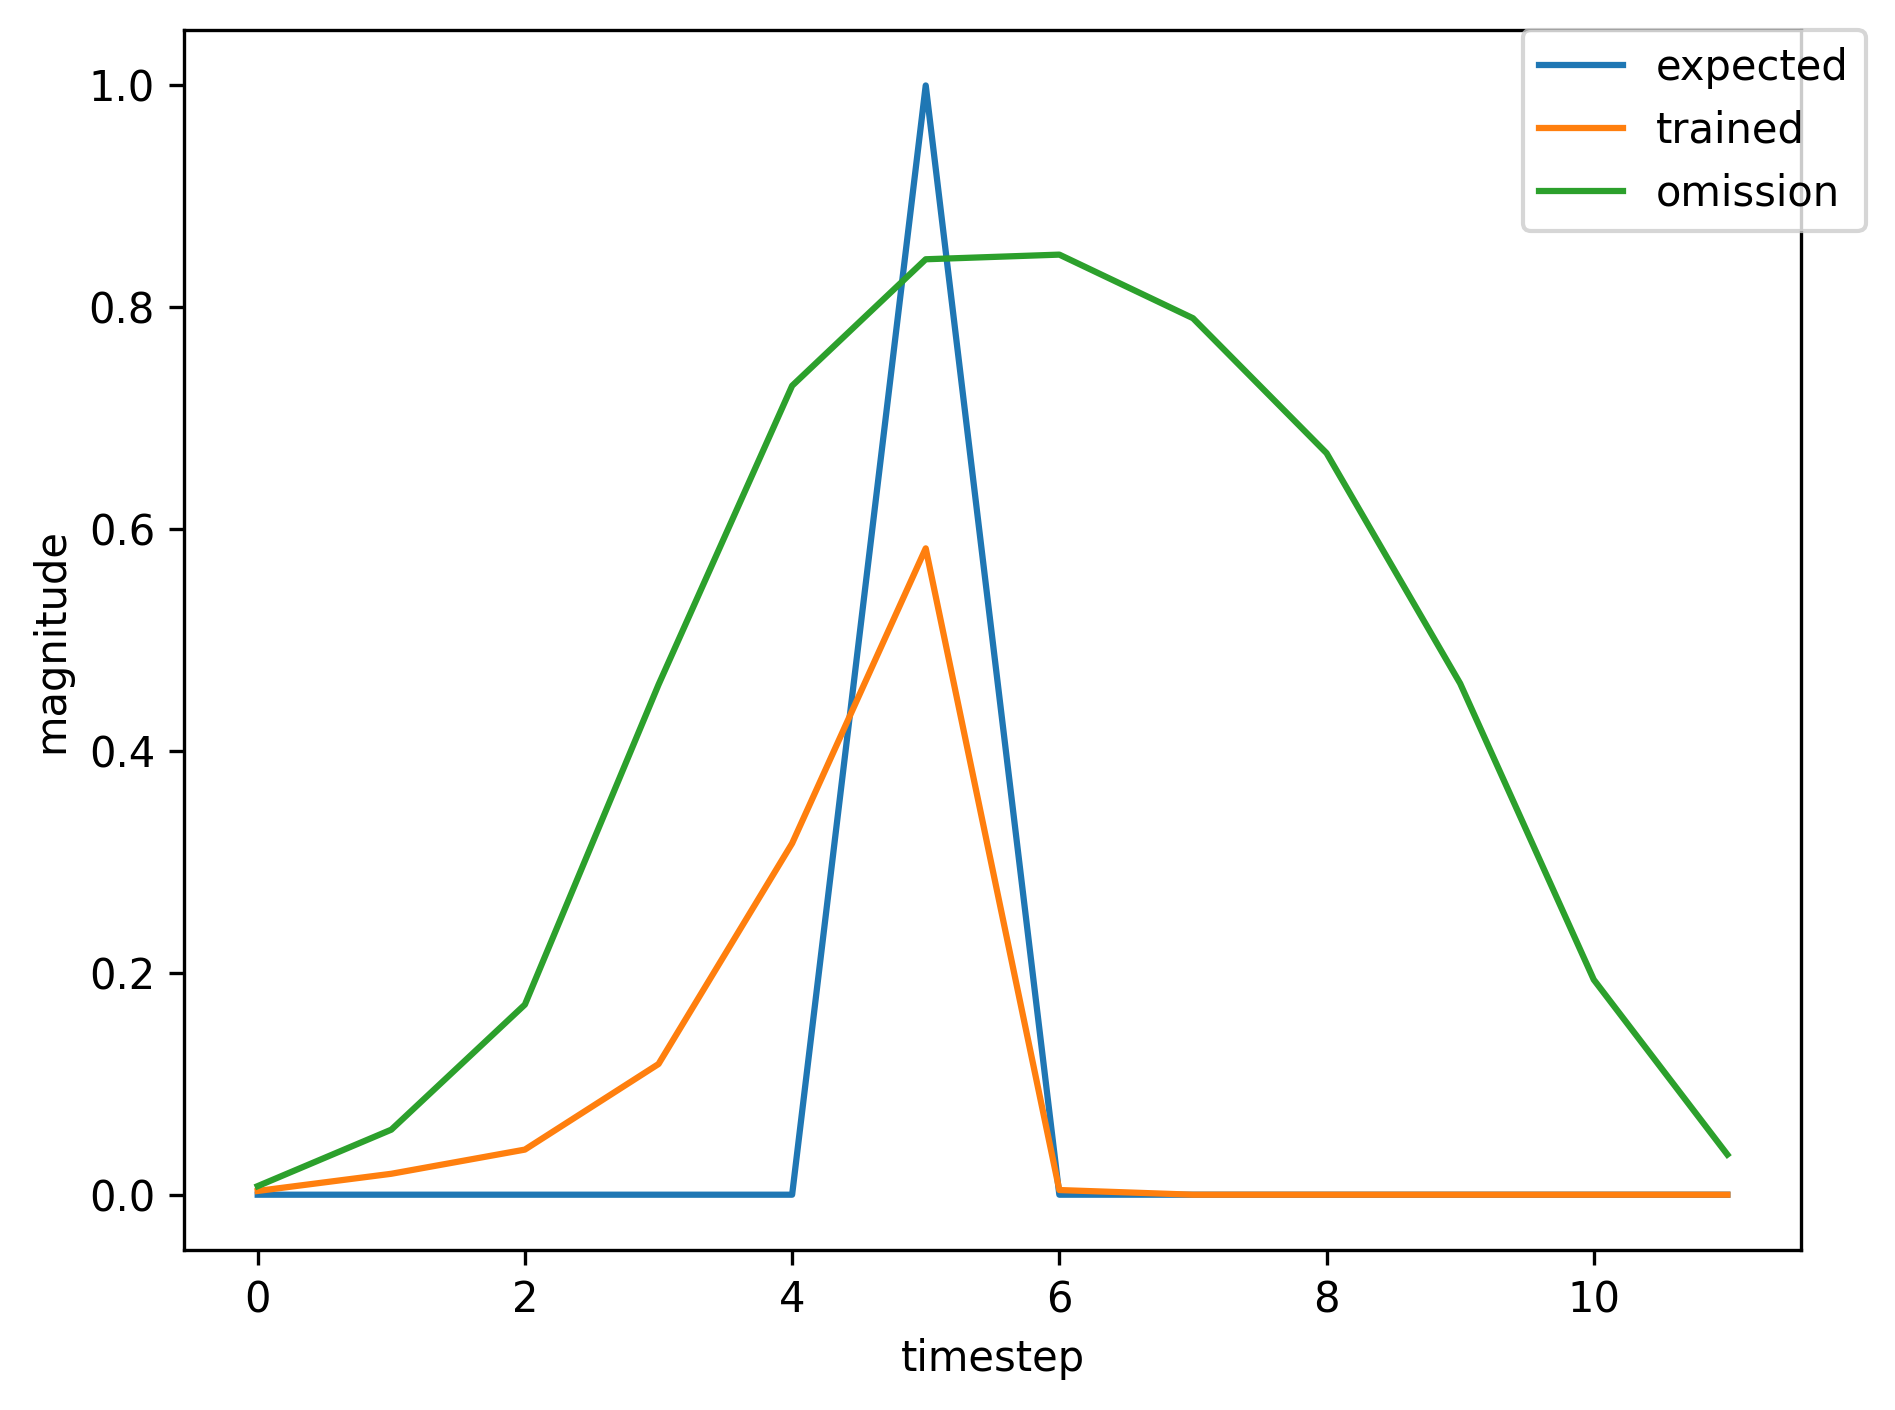

The file beside this chart, header and first rows:
, input, expected_output, network_output
0, 1.0, 0, 0.9537
1, 0.0, 0, 0.944
2, 0.0, 0, 0.9299
3, 0.0, 0, 0.917
4, 0.0, 0, 0.8617
5, 2.0, 1, 0.7781
6, 0.0, 0, 0.00214
7, 0.0, 0, 0.002493
8, 0.0, 0, 0.001812
9, 0.0, 0, 0.002004
10, 1.0, 0, 0.002148
11, 0.0, 0, 0.02098
12, 0.0, 0, 0.0557
13, 0.0, 0, 0.1696
14, 0.0, 0, 0.4249
15, 2.0, 1, 0.6796
16, 0.0, 0, 0.004568
17, 0.0, 0, 0.008012
18, 0.0, 0, 0.003504
19, 1.0, 0, 0.003204
20, 0.0, 0, 0.03329
21, 0.0, 0, 0.1039
22, 0.0, 0, 0.3177
23, 0.0, 0, 0.6229
24, 2.0, 1, 0.801
25, 0.0, 0, 0.005048
26, 0.0, 0, 0.007429
27, 1.0, 0, 0.002828
28, 0.0, 0, 0.02639
29, 0.0, 0, 0.07092
30, 0.0, 0, 0.2104
31, 0.0, 0, 0.4867
32, 2.0, 1, 0.721
33, 0.0, 0, 0.004627
34, 0.0, 0, 0.007664
35, 0.0, 0, 0.003209
36, 0.0, 0, 0.00293
37, 1.0, 0, 0.002734
38, 0.0, 0, 0.03062
39, 0.0, 0, 0.0956
40, 0.0, 0, 0.2901
41, 0.0, 0, 0.5929
42, 2.0, 1, 0.785
43, 0.0, 0, 0.004936
44, 0.0, 0, 0.007471
45, 0.0, 0, 0.002898
46, 1.0, 0, 0.002647
47, 0.0, 0, 0.02561
48, 0.0, 0, 0.0724
49, 0.0, 0, 0.2246
50, 0.0, 0, 0.514
51, 2.0, 1, 0.7418
52, 0.0, 0, 0.004847
53, 0.0, 0, 0.007976
54, 0.0, 0, 0.003194
55, 0.0, 0, 0.002881
56, 1.0, 0, 0.002699
57, 0.0, 0, 0.02984
58, 0.0, 0, 0.09206
59, 0.0, 0, 0.2803
... 433 more rows
